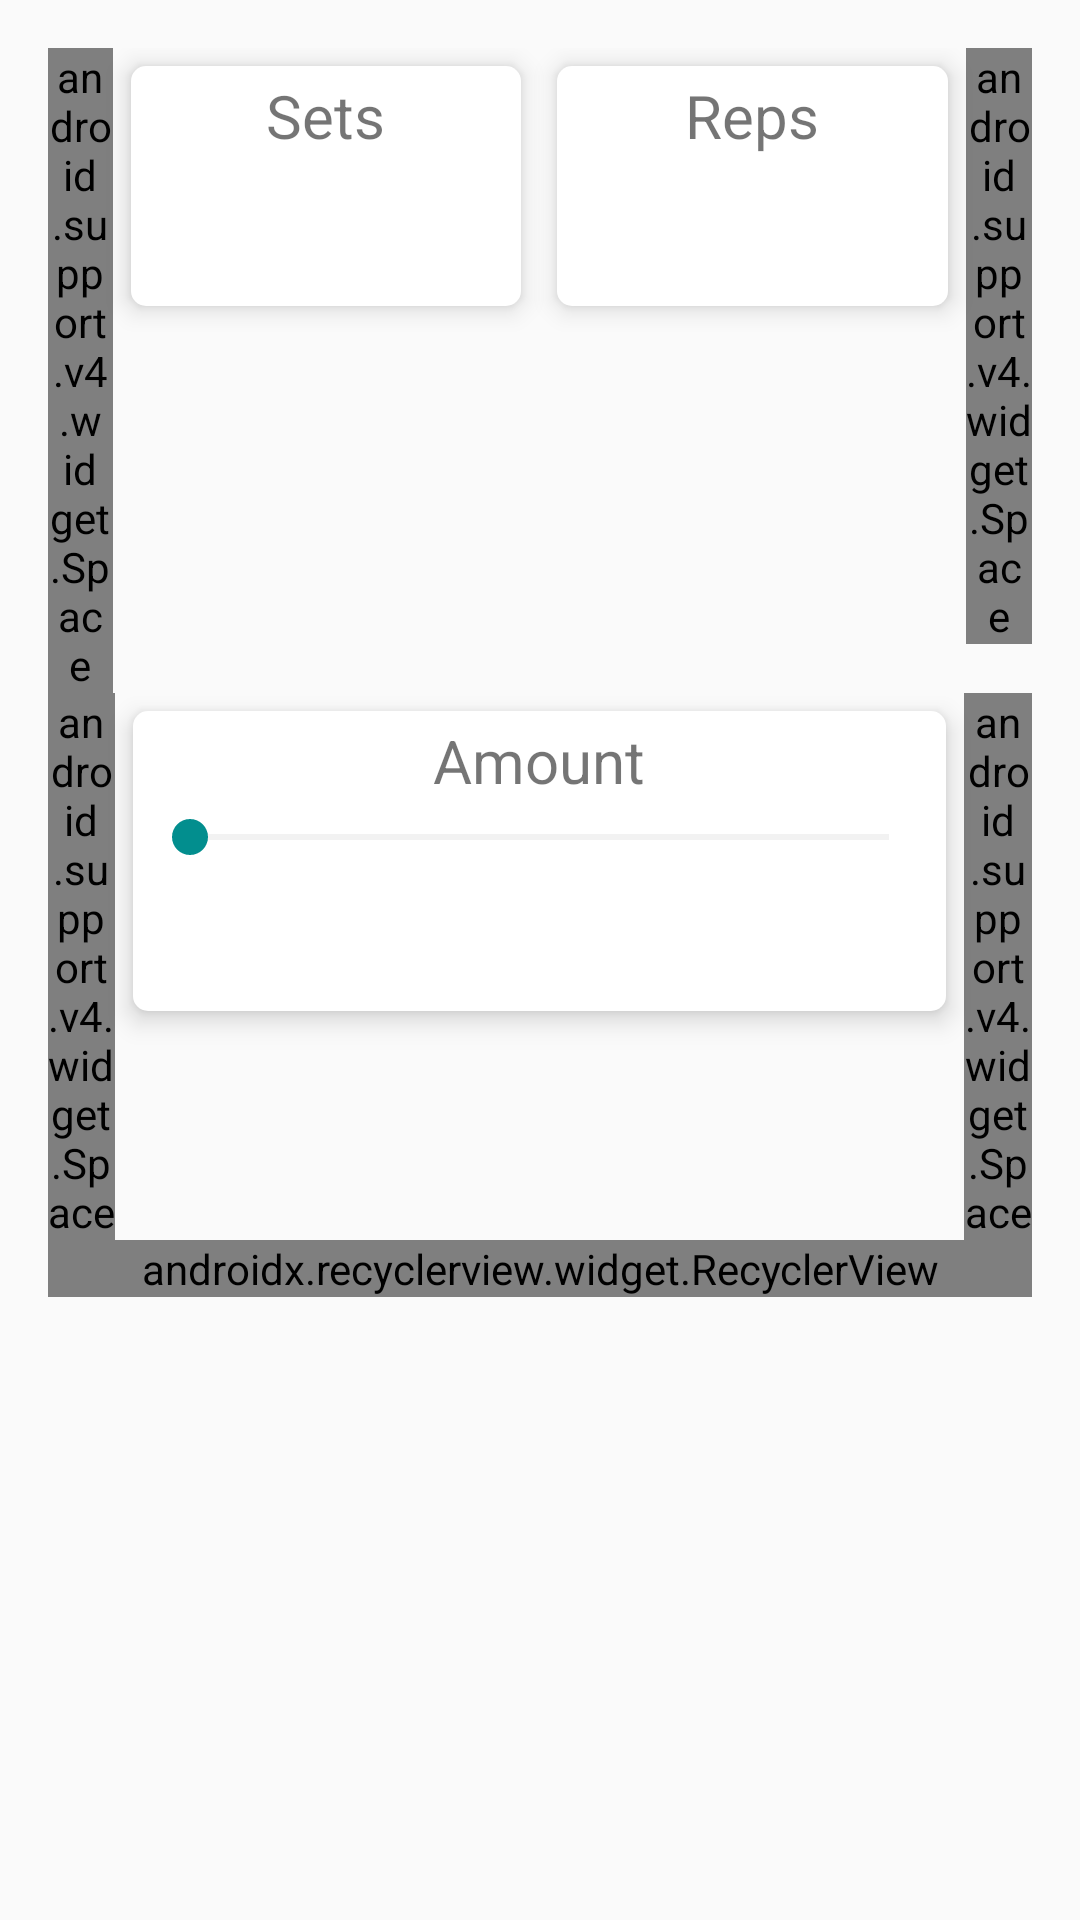

Produce the Android XML layout that renders to this screen, including the resource entries it uses.
<!-- AndroidManifest.xml: application theme AppTheme -->
<!-- res/layout/add_exercise_layout.xml -->
<?xml version="1.0" encoding="utf-8"?>
<android.support.v4.widget.NestedScrollView
    xmlns:android="http://schemas.android.com/apk/res/android"
    xmlns:tools="http://schemas.android.com/tools"
    android:id="@+id/scroll_container"
    android:layout_width="match_parent"
    android:layout_height="match_parent"
    android:layout_marginTop="180dp"
    android:orientation="vertical"
    android:padding="16dp"
    tools:ignore="ContentDescription"
    tools:showIn="@layout/activity_add_exercise">

    <LinearLayout
        android:layout_width="match_parent"
        android:layout_height="wrap_content"
        android:orientation="vertical">

        <LinearLayout
            android:layout_width="match_parent"
            android:layout_height="wrap_content">

            <android.support.v4.widget.Space
                android:layout_width="0dp"
                android:layout_height="wrap_content"
                android:layout_weight="1"/>

            <FrameLayout
                style="@style/add_controller_container">

                <ImageButton
                    android:id="@+id/ib_minus"
                    style="@style/add_controller_button"
                    android:src="@drawable/ic_remove_accent_24dp"/>

                <TextView
                    android:layout_width="wrap_content"
                    android:layout_height="wrap_content"
                    android:layout_gravity="center_horizontal"
                    android:text="@string/sets"
                    android:textSize="20sp"/>

                <TextView
                    android:id="@+id/tv_sets"
                    android:layout_width="wrap_content"
                    android:layout_height="wrap_content"
                    android:layout_gravity="bottom|center"
                    android:layout_marginBottom="6dp"
                    android:textSize="28sp"
                    tools:text="5"/>

                <ImageButton
                    android:id="@+id/ib_plus"
                    style="@style/add_controller_button"
                    android:layout_gravity="bottom|end"
                    android:src="@drawable/ic_add_accent_24dp"/>

            </FrameLayout>

            <FrameLayout
                style="@style/add_controller_container">

                <ImageButton
                    android:id="@+id/ib_minuasfs"
                    style="@style/add_controller_button"
                    android:src="@drawable/ic_remove_accent_24dp"/>

                <TextView
                    android:id="@+id/tv_setsfs"
                    android:layout_width="wrap_content"
                    android:layout_height="wrap_content"
                    android:layout_gravity="bottom|center"
                    android:layout_marginBottom="6dp"
                    android:textSize="28sp"
                    tools:text="5"/>

                <ImageButton
                    android:id="@+id/ib_plsdfus"
                    style="@style/add_controller_button"
                    android:layout_gravity="bottom|end"
                    android:src="@drawable/ic_add_accent_24dp"/>

                <TextView
                    android:id="@+id/textView"
                    android:layout_width="wrap_content"
                    android:layout_height="wrap_content"
                    android:layout_gravity="center_horizontal"
                    android:text="@string/reps"
                    android:textSize="20sp"/>

            </FrameLayout>

            <android.support.v4.widget.Space
                android:layout_width="0dp"
                android:layout_height="wrap_content"
                android:layout_weight="1"/>

        </LinearLayout>


        <LinearLayout
            android:layout_width="match_parent"
            android:layout_height="wrap_content">

            <android.support.v4.widget.Space
                android:layout_width="0dp"
                android:layout_height="wrap_content"
                android:layout_weight="1"/>

            <FrameLayout
                android:layout_weight="12"
                android:layout_height="100dp"
                style="@style/add_controller_container">

                <TextView
                    android:layout_width="wrap_content"
                    android:layout_height="wrap_content"
                    android:layout_gravity="center_horizontal"
                    android:text="@string/amount"
                    android:textSize="20sp"/>

                <android.support.v7.widget.AppCompatSeekBar
                    android:layout_width="match_parent"
                    android:layout_height="wrap_content"
                    android:layout_marginTop="30dp"/>

                <TextView
                    android:id="@+id/tv_amount"
                    android:layout_width="wrap_content"
                    android:layout_height="wrap_content"
                    android:layout_gravity="bottom|center"
                    android:layout_marginBottom="6dp"
                    android:textSize="28sp"
                    tools:text="5"/>

            </FrameLayout>

            <android.support.v4.widget.Space
                android:layout_width="0dp"
                android:layout_height="wrap_content"
                android:layout_weight="1"/>

        </LinearLayout>

        <android.support.v7.widget.RecyclerView
            android:id="@+id/sets_container"
            android:layout_width="match_parent"
            android:layout_height="wrap_content"
            android:animateLayoutChanges="true"/>
    </LinearLayout>

</android.support.v4.widget.NestedScrollView>
<!-- res/layout/activity_add_exercise.xml (included above) -->
<?xml version="1.0" encoding="utf-8"?>
<android.support.design.widget.CoordinatorLayout
    xmlns:android="http://schemas.android.com/apk/res/android"
    xmlns:app="http://schemas.android.com/apk/res-auto"
    xmlns:tools="http://schemas.android.com/tools"
    android:layout_width="match_parent"
    android:layout_height="match_parent"
    android:fitsSystemWindows="true"
    tools:context="woddiary20.bazaleev.io.woddiary20.ui.addexercise.AddExerciseActivity">

    
    
    
    
    
    
    
    

    <include layout="@layout/add_exercise_layout"/>

    <android.support.design.widget.AppBarLayout
        android:id="@+id/app_bar"
        android:layout_width="match_parent"
        android:layout_height="180dp"
        android:theme="@style/AppTheme.AppBarOverlay">

        <android.support.v7.widget.Toolbar
            android:id="@+id/toolbar"
            android:layout_width="match_parent"
            android:layout_height="?actionBarSize"
            android:title="@string/add_exercise"
            app:popupTheme="@style/AppTheme.PopupOverlay"
            app:title="@string/add_exercise"
            app:titleTextColor="@android:color/white"/>

        <EditText
            android:id="@+id/et_name"
            android:layout_width="match_parent"
            android:layout_height="wrap_content"
            android:layout_margin="10dp"
            android:lines="1"
            android:textSize="24sp"/>

        <TextView
            android:id="@+id/tv_date"
            android:layout_width="wrap_content"
            android:layout_height="wrap_content"
            android:layout_margin="10dp"
            android:layout_gravity="center"
            tools:text="24 october 2016"/>

    </android.support.design.widget.AppBarLayout>


</android.support.design.widget.CoordinatorLayout>
<!-- resources referenced by this layout -->
<resources>
  <string name="add_exercise">Add exercise</string>
  <string name="amount">Amount</string>
  <string name="reps">Reps</string>
  <string name="sets">Sets</string>
  <style name="AppTheme.AppBarOverlay" parent="ThemeOverlay.AppCompat.Dark.ActionBar" />
  <style name="AppTheme.PopupOverlay" parent="ThemeOverlay.AppCompat.Light" />
  <style name="add_controller_button">
          <item name="android:layout_width">wrap_content</item>
          <item name="android:layout_height">wrap_content</item>
          <item name="android:layout_gravity">bottom</item>
          <item name="android:background">?selectableItemBackground</item>
          <item name="android:padding">10dp</item>
      </style>
  <style name="add_controller_container">
          <item name="android:layout_width">0dp</item>
          <item name="android:layout_height">80dp</item>
          <item name="android:layout_margin">6dp</item>
          <item name="android:layout_weight">6</item>
          <item name="android:background">@drawable/white_card_rounded</item>
          <item name="android:elevation">5dp</item>
          <item name="android:orientation">horizontal</item>
          <item name="android:padding">3dp</item>
      </style>
  <style name="AppTheme" parent="Theme.AppCompat.Light.DarkActionBar">
          
          <item name="colorPrimary">@color/colorPrimary</item>
          <item name="colorPrimaryDark">@android:color/darker_gray</item>
          <item name="colorAccent">@color/colorAccent</item>
          <item name="android:colorForeground">@android:color/darker_gray</item>
          <item name="android:navigationBarColor">@android:color/darker_gray</item>
          <item name="android:textColorPrimary">@color/cardview_dark_background</item>
      </style>
  <!-- drawable white_card_rounded (drawable) -->
  <?xml version="1.0" encoding="utf-8"?>
  <shape xmlns:android="http://schemas.android.com/apk/res/android"
         android:shape="rectangle"
      >
  
      <corners android:radius="5dp"/>
  
      <solid android:color="@android:color/white"/>
  
  </shape>
  <color name="colorPrimary">#028e8e</color>
  <color name="colorAccent">#028e8e</color>
</resources>
